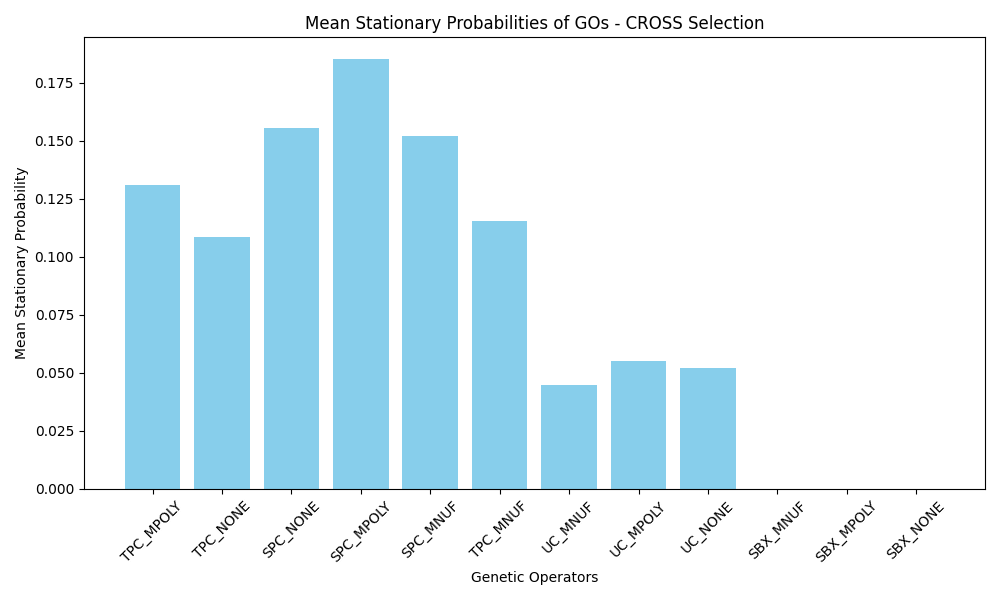

The table this chart was drawn from, first rows:
GO_Name, Mean_Stationary_Probability
TPC_MPOLY, 0.1309
TPC_NONE, 0.1085
SPC_NONE, 0.1554
SPC_MPOLY, 0.1854
SPC_MNUF, 0.1522
TPC_MNUF, 0.1156
UC_MNUF, 0.04472
UC_MPOLY, 0.05497
UC_NONE, 0.05222
SBX_MNUF, 0.000000
SBX_MPOLY, 0.000000
SBX_NONE, 0.000000
